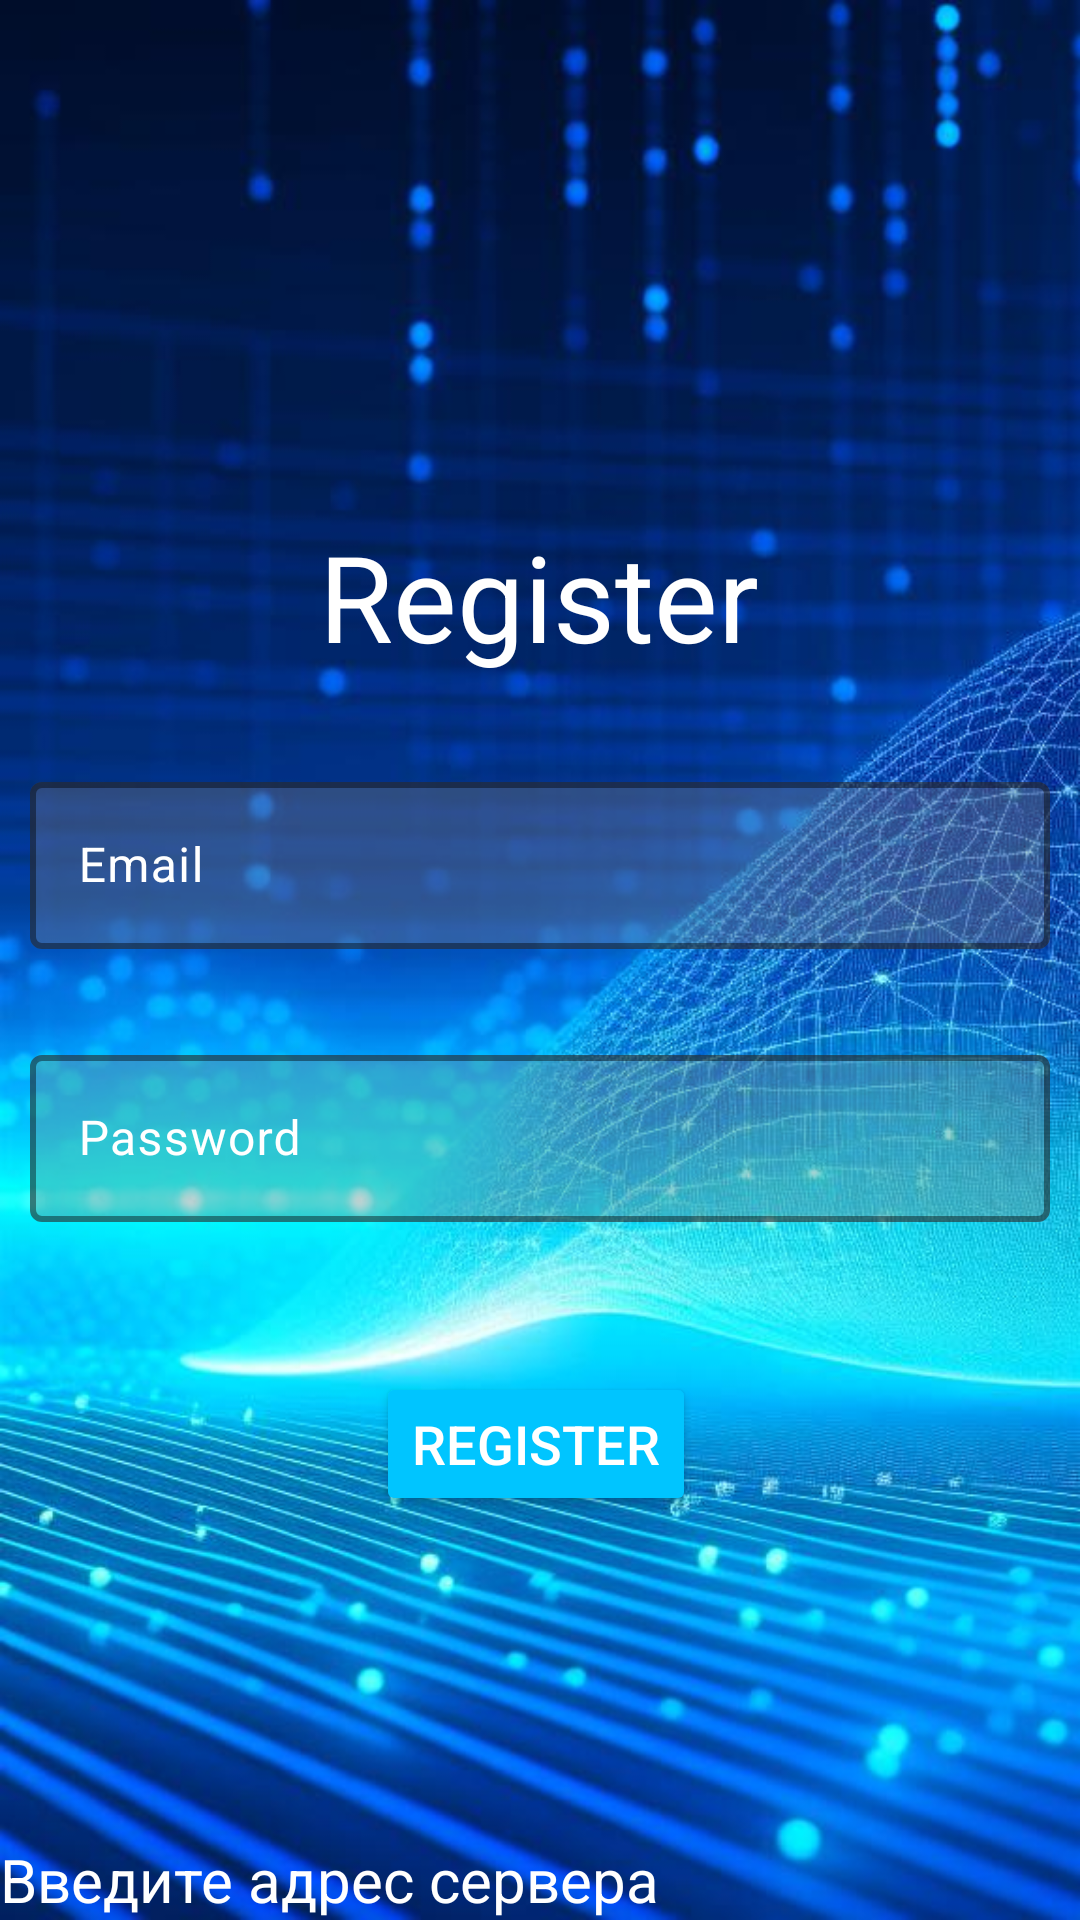

Produce the Android XML layout that renders to this screen, including the resource entries it uses.
<!-- AndroidManifest.xml: application theme Theme.VovasApp -->
<!-- res/layout/fragment_registr.xml -->
<?xml version="1.0" encoding="utf-8"?>
<androidx.constraintlayout.widget.ConstraintLayout xmlns:android="http://schemas.android.com/apk/res/android"
    xmlns:tools="http://schemas.android.com/tools"
    android:layout_width="match_parent"
    android:layout_height="match_parent"
    xmlns:app="http://schemas.android.com/apk/res-auto"
    android:background="@drawable/back3"
    tools:context=".fragments.RegistrFragment">

    <TextView
        android:id="@+id/textView"
        android:layout_width="wrap_content"
        android:layout_height="wrap_content"
        android:layout_marginTop="172dp"
        android:text="Register"
        android:textColor="@color/white"
        android:textSize="40sp"
        app:layout_constraintEnd_toEndOf="parent"
        app:layout_constraintHorizontal_bias="0.498"
        app:layout_constraintStart_toStartOf="parent"
        app:layout_constraintTop_toTopOf="parent" />

    <com.google.android.material.textfield.TextInputLayout
        android:id="@+id/textInputLayout2"
        android:layout_width="match_parent"
        android:layout_height="wrap_content"
        android:layout_marginStart="10dp"
        android:layout_marginTop="30dp"
        android:layout_marginEnd="10dp"
        android:hint="Email"
        app:boxBackgroundColor="#57837F7F"
        app:boxStrokeWidth="2dp"
        app:hintTextColor="@color/white"
        app:boxStrokeColor="@color/white"
        android:textColorHint="@color/white"
        app:layout_constraintEnd_toEndOf="parent"
        app:layout_constraintStart_toStartOf="parent"
        app:layout_constraintTop_toBottomOf="@+id/textView">

        <com.google.android.material.textfield.TextInputEditText
            android:id="@+id/ed_email"
            android:layout_width="match_parent"
            android:layout_height="wrap_content">

        </com.google.android.material.textfield.TextInputEditText>

    </com.google.android.material.textfield.TextInputLayout>

    <com.google.android.material.textfield.TextInputLayout
        android:id="@+id/textInputLayout3"
        android:layout_width="match_parent"
        android:layout_height="wrap_content"
        android:layout_marginStart="10dp"
        android:layout_marginTop="30dp"
        android:layout_marginEnd="10dp"
        android:hint="Password"
        app:boxBackgroundColor="#57837F7F"
        app:boxStrokeWidth="2dp"
        app:hintTextColor="@color/white"
        app:boxStrokeColor="@color/white"
        android:textColorHint="@color/white"
        app:layout_constraintEnd_toEndOf="parent"
        app:layout_constraintStart_toStartOf="parent"
        app:layout_constraintTop_toBottomOf="@+id/textInputLayout2">

        <com.google.android.material.textfield.TextInputEditText
            android:id="@+id/ed_password"
            android:layout_width="match_parent"
            android:layout_height="wrap_content">

        </com.google.android.material.textfield.TextInputEditText>

    </com.google.android.material.textfield.TextInputLayout>

    <Button
        android:id="@+id/btn_singIn"
        android:layout_width="wrap_content"
        android:layout_height="wrap_content"
        android:layout_marginTop="50dp"
        android:backgroundTint="#00C5FF"
        android:text="Register"
        android:textColor="@color/white"
        android:textSize="18sp"
        app:layout_constraintEnd_toEndOf="parent"
        app:layout_constraintHorizontal_bias="0.495"
        app:layout_constraintStart_toStartOf="parent"
        app:layout_constraintTop_toBottomOf="@+id/textInputLayout3" />

    <TextView
        android:id="@+id/serverId"
        android:layout_width="wrap_content"
        android:layout_height="wrap_content"
        android:text="Введите адрес сервера"
        android:textColor="@color/white"
        android:textSize="20sp"
        app:layout_constraintBottom_toBottomOf="parent"
        app:layout_constraintStart_toStartOf="parent">
    </TextView>
</androidx.constraintlayout.widget.ConstraintLayout>
<!-- resources referenced by this layout -->
<resources>
  <color name="white">#FFFFFFFF</color>
  <!-- drawable back3: png bitmap (drawable, 847277 bytes) -->
  <style name="Theme.VovasApp" parent="Base.Theme.VovasApp" />
  <style name="Base.Theme.VovasApp" parent="Theme.Material3.DayNight.NoActionBar">
          
          <item name="colorOnPrimary">@color/white</item>
          <item name="color">@color/white</item>
          <item name="colorOnSecondary">@color/white</item>
          <item name="cardBackgroundColor">@color/white</item>
          <item name="colorAccent">@color/white</item>
          
      </style>
</resources>
